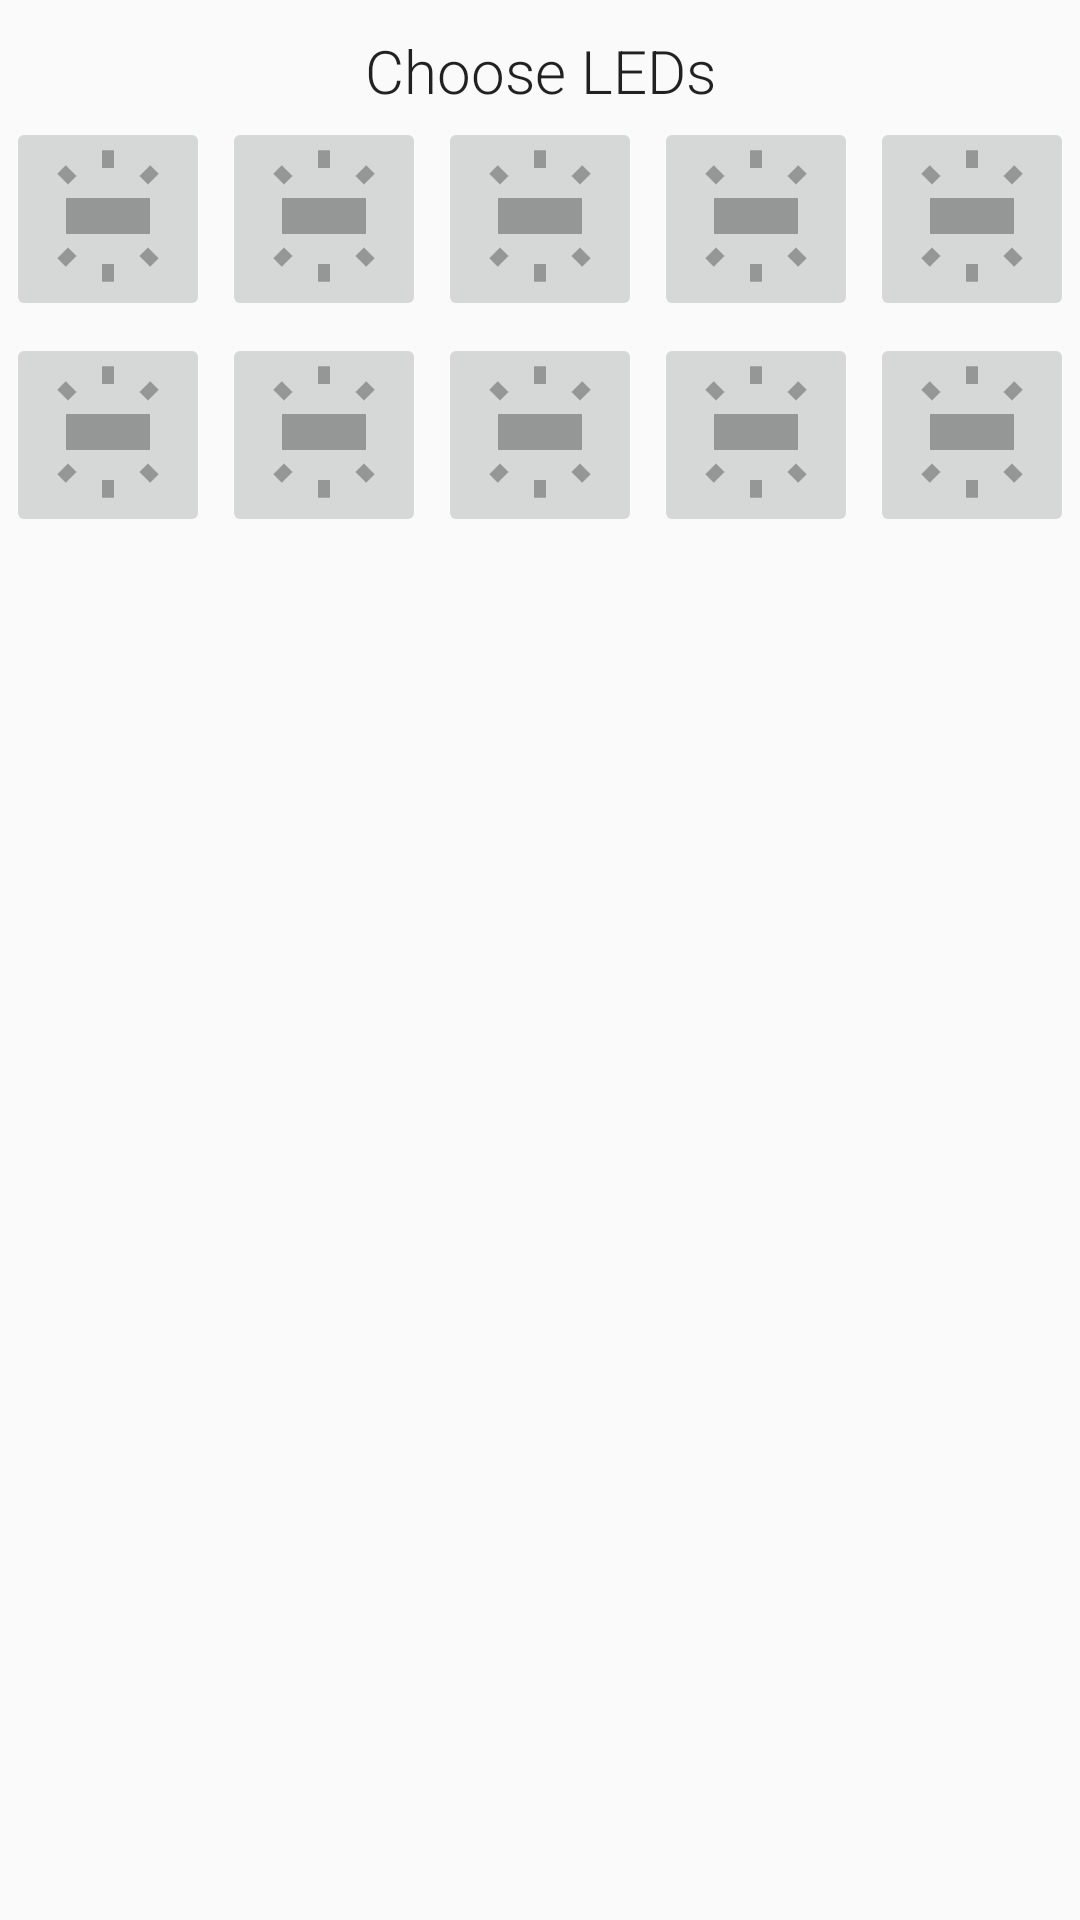

The Android layout XML behind this screen, and the referenced resources:
<!-- AndroidManifest.xml: application theme AppTheme -->
<!-- res/layout/activity_mode_led_control.xml -->
<?xml version="1.0" encoding="utf-8"?>
<LinearLayout xmlns:android="http://schemas.android.com/apk/res/android"
    xmlns:app="http://schemas.android.com/apk/res-auto"
    xmlns:tools="http://schemas.android.com/tools"
    android:orientation="vertical"
    android:layout_width="match_parent"
    android:layout_height="match_parent">


    <TextView
        android:id="@+id/led_controlText"
        android:layout_width="match_parent"
        android:layout_height="wrap_content"
        android:layout_marginTop="10dp"
        android:text="@string/s_choose_leds" />

<LinearLayout
    android:layout_width="wrap_content"
    android:layout_height="wrap_content"
    android:layout_gravity="center">
    <ImageButton
        android:id="@+id/b_led1"
        android:layout_width="wrap_content"
        android:layout_height="wrap_content"
        android:layout_margin="2dp"
        android:layout_weight="1"
        android:src="@drawable/ic_wb_iridescent_black_op_30_48_dp"
        ></ImageButton>
    <ImageButton
        android:id="@+id/b_led2"
        android:layout_width="wrap_content"
        android:layout_height="wrap_content"
        android:layout_margin="2dp"
        android:layout_weight="1"
        android:src="@drawable/ic_wb_iridescent_black_op_30_48_dp"
        ></ImageButton>
    <ImageButton
        android:id="@+id/b_led3"
        android:layout_width="wrap_content"
        android:layout_height="wrap_content"
        android:layout_margin="2dp"
        android:layout_weight="1"
        android:src="@drawable/ic_wb_iridescent_black_op_30_48_dp"
        ></ImageButton>
    <ImageButton
        android:id="@+id/b_led4"
        android:layout_width="wrap_content"
        android:layout_height="wrap_content"
        android:layout_margin="2dp"
        android:layout_weight="1"
        android:src="@drawable/ic_wb_iridescent_black_op_30_48_dp"
        ></ImageButton>
    <ImageButton
        android:id="@+id/b_led5"
        android:layout_width="wrap_content"
        android:layout_height="wrap_content"
        android:layout_margin="2dp"
        android:layout_weight="1"
        android:src="@drawable/ic_wb_iridescent_black_op_30_48_dp"
        ></ImageButton>


</LinearLayout>
    <LinearLayout
        android:layout_width="wrap_content"
        android:layout_height="wrap_content"
        android:layout_gravity="center">
        <ImageButton
            android:id="@+id/b_led6"
            android:layout_width="wrap_content"
            android:layout_height="wrap_content"
            android:layout_margin="2dp"
            android:layout_weight="1"
            android:src="@drawable/ic_wb_iridescent_black_op_30_48_dp"
            ></ImageButton>
        <ImageButton
            android:id="@+id/b_led7"
            android:layout_width="wrap_content"
            android:layout_height="wrap_content"
            android:layout_margin="2dp"
            android:layout_weight="1"
            android:src="@drawable/ic_wb_iridescent_black_op_30_48_dp"
            ></ImageButton>
        <ImageButton
            android:id="@+id/b_led8"
            android:layout_width="wrap_content"
            android:layout_height="wrap_content"
            android:layout_margin="2dp"
            android:layout_weight="1"
            android:src="@drawable/ic_wb_iridescent_black_op_30_48_dp"
            ></ImageButton>
        <ImageButton
            android:id="@+id/b_led9"
            android:layout_width="wrap_content"
            android:layout_height="wrap_content"
            android:layout_margin="2dp"
            android:layout_weight="1"
            android:src="@drawable/ic_wb_iridescent_black_op_30_48_dp"
            ></ImageButton>
        <ImageButton
            android:id="@+id/b_led10"
            android:layout_width="wrap_content"
            android:layout_height="wrap_content"
            android:layout_margin="2dp"
            android:layout_weight="1"
            android:src="@drawable/ic_wb_iridescent_black_op_30_48_dp"
            ></ImageButton>


    </LinearLayout>

</LinearLayout>
<!-- resources referenced by this layout -->
<resources>
  <!-- drawable ic_wb_iridescent_black_op_30_48_dp (drawable) -->
  <vector android:alpha="0.3" android:height="48dp"
      android:viewportHeight="24.0" android:viewportWidth="24.0"
      android:width="48dp" xmlns:android="http://schemas.android.com/apk/res/android">
      <path android:fillColor="#FF000000" android:pathData="M5,14.5h14v-6L5,8.5v6zM11,0.55L11,3.5h2L13,0.55h-2zM19.04,3.05l-1.79,1.79 1.41,1.41 1.8,-1.79 -1.42,-1.41zM13,22.45L13,19.5h-2v2.95h2zM20.45,18.54l-1.8,-1.79 -1.41,1.41 1.79,1.8 1.42,-1.42zM3.55,4.46l1.79,1.79 1.41,-1.41 -1.79,-1.79 -1.41,1.41zM4.96,19.95l1.79,-1.8 -1.41,-1.41 -1.79,1.79 1.41,1.42z"/>
  </vector>
  <string name="s_choose_leds">Choose LEDs</string>
  <style name="AppTheme" parent="Theme.AppCompat.Light.DarkActionBar">
          
          <item name="colorPrimary">@color/colorPrimary</item>
          <item name="colorPrimaryDark">@color/colorPrimaryDark</item>
          <item name="colorAccent">@color/colorAccent</item>
  
          <item name="buttonStyle">@style/defaultButtonStyle</item>
          <item name="android:textViewStyle">@style/defaultTextViewStyle</item>
      </style>
  <color name="colorPrimary">#008577</color>
  <color name="colorPrimaryDark">#00574B</color>
  <color name="colorAccent">#D81B60</color>
  <style name="defaultButtonStyle">
          <item name="android:textSize">20sp</item>
          <item name="android:padding">8dp</item>
          <item name="android:textColor">@color/black_de</item>
          <item name="android:background">@color/colorGrayBlue</item>
          <item name="android:textAlignment">center</item>
      </style>
  <style name="defaultTextViewStyle">
          <item name="android:textSize">20sp</item>
          <item name="android:fontFamily">sans-serif-light</item>
          <item name="android:gravity">center</item>
      </style>
  <color name="colorGrayBlue">#C0D8E5</color>
</resources>
